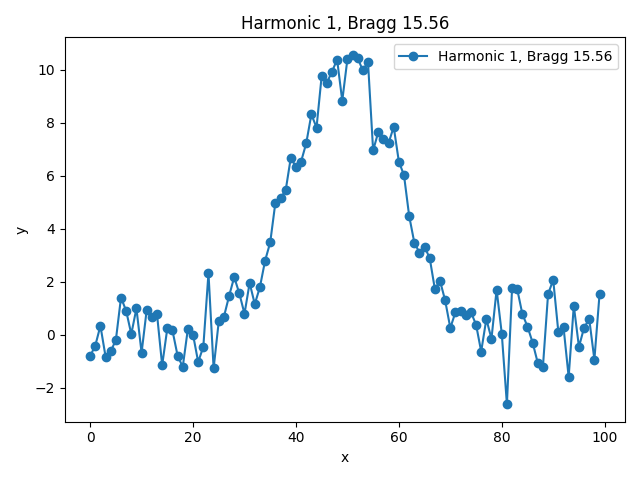

Data behind this chart, as committed beside it:
x, y, bragg_angle
0.0, -0.8066, 15.56
1.0, -0.4163, 15.56
2.0, 0.3368, 15.56
3.0, -0.8273, 15.56
4.0, -0.6241, 15.56
5.0, -0.2065, 15.56
6.0, 1.401, 15.56
7.0, 0.902, 15.56
8.0, 0.02249, 15.56
9.0, 0.9929, 15.56
10.0, -0.6832, 15.56
11.0, 0.9442, 15.56
12.0, 0.6579, 15.56
13.0, 0.7737, 15.56
14.0, -1.158, 15.56
15.0, 0.2367, 15.56
16.0, 0.158, 15.56
17.0, -0.792, 15.56
18.0, -1.217, 15.56
19.0, 0.2232, 15.56
20.0, 0.002785, 15.56
21.0, -1.031, 15.56
22.0, -0.4556, 15.56
23.0, 2.324, 15.56
24.0, -1.273, 15.56
25.0, 0.5059, 15.56
26.0, 0.6747, 15.56
27.0, 1.452, 15.56
28.0, 2.172, 15.56
29.0, 1.556, 15.56
30.0, 0.788, 15.56
31.0, 1.952, 15.56
32.0, 1.153, 15.56
33.0, 1.797, 15.56
34.0, 2.789, 15.56
35.0, 3.482, 15.56
36.0, 4.977, 15.56
37.0, 5.154, 15.56
38.0, 5.442, 15.56
39.0, 6.677, 15.56
40.0, 6.334, 15.56
41.0, 6.534, 15.56
42.0, 7.223, 15.56
43.0, 8.315, 15.56
44.0, 7.814, 15.56
45.0, 9.765, 15.56
46.0, 9.504, 15.56
47.0, 9.923, 15.56
48.0, 10.38, 15.56
49.0, 8.828, 15.56
50.0, 10.39, 15.56
51.0, 10.56, 15.56
52.0, 10.43, 15.56
53.0, 9.975, 15.56
54.0, 10.29, 15.56
55.0, 6.951, 15.56
56.0, 7.646, 15.56
57.0, 7.374, 15.56
58.0, 7.229, 15.56
59.0, 7.843, 15.56
... 40 more rows
